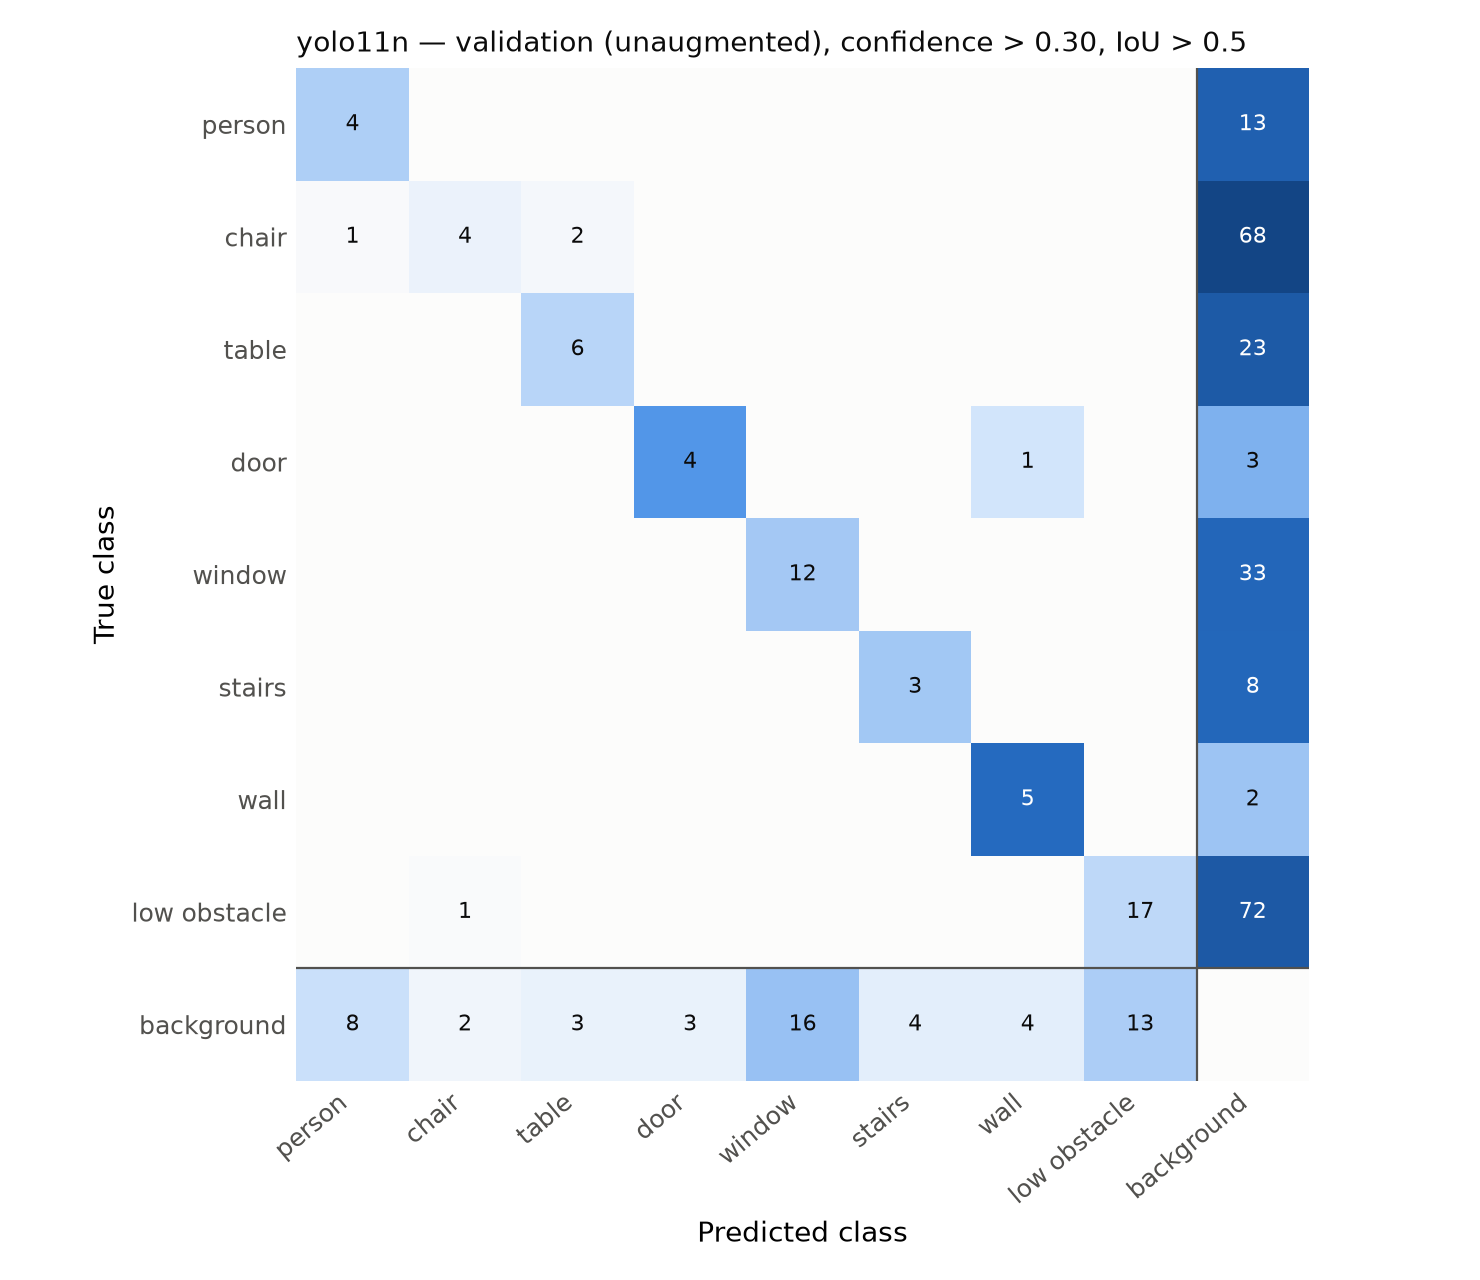

Source data for this figure (header and first rows):
true \ predicted, person, chair, table, door, door_glass, window, stairs, pole, handrail, wall, low_obstacle, other, background
person, 4, 0, 0, 0, 0, 0, 0, 0, 0, 0, 0, 0, 13
chair, 1, 4, 2, 0, 0, 0, 0, 0, 0, 0, 0, 0, 68
table, 0, 0, 6, 0, 0, 0, 0, 0, 0, 0, 0, 0, 23
door, 0, 0, 0, 4, 0, 0, 0, 0, 0, 1, 0, 0, 3
door_glass, 0, 0, 0, 0, 0, 0, 0, 0, 0, 0, 0, 0, 0
window, 0, 0, 0, 0, 0, 12, 0, 0, 0, 0, 0, 0, 33
stairs, 0, 0, 0, 0, 0, 0, 3, 0, 0, 0, 0, 0, 8
pole, 0, 0, 0, 0, 0, 0, 0, 0, 0, 0, 0, 0, 0
handrail, 0, 0, 0, 0, 0, 0, 0, 0, 0, 0, 0, 0, 0
wall, 0, 0, 0, 0, 0, 0, 0, 0, 0, 5, 0, 0, 2
low_obstacle, 0, 1, 0, 0, 0, 0, 0, 0, 0, 0, 17, 0, 72
other, 0, 0, 0, 0, 0, 0, 0, 0, 0, 0, 0, 0, 0
background, 8, 2, 3, 3, 0, 16, 4, 0, 0, 4, 13, 0, 0
